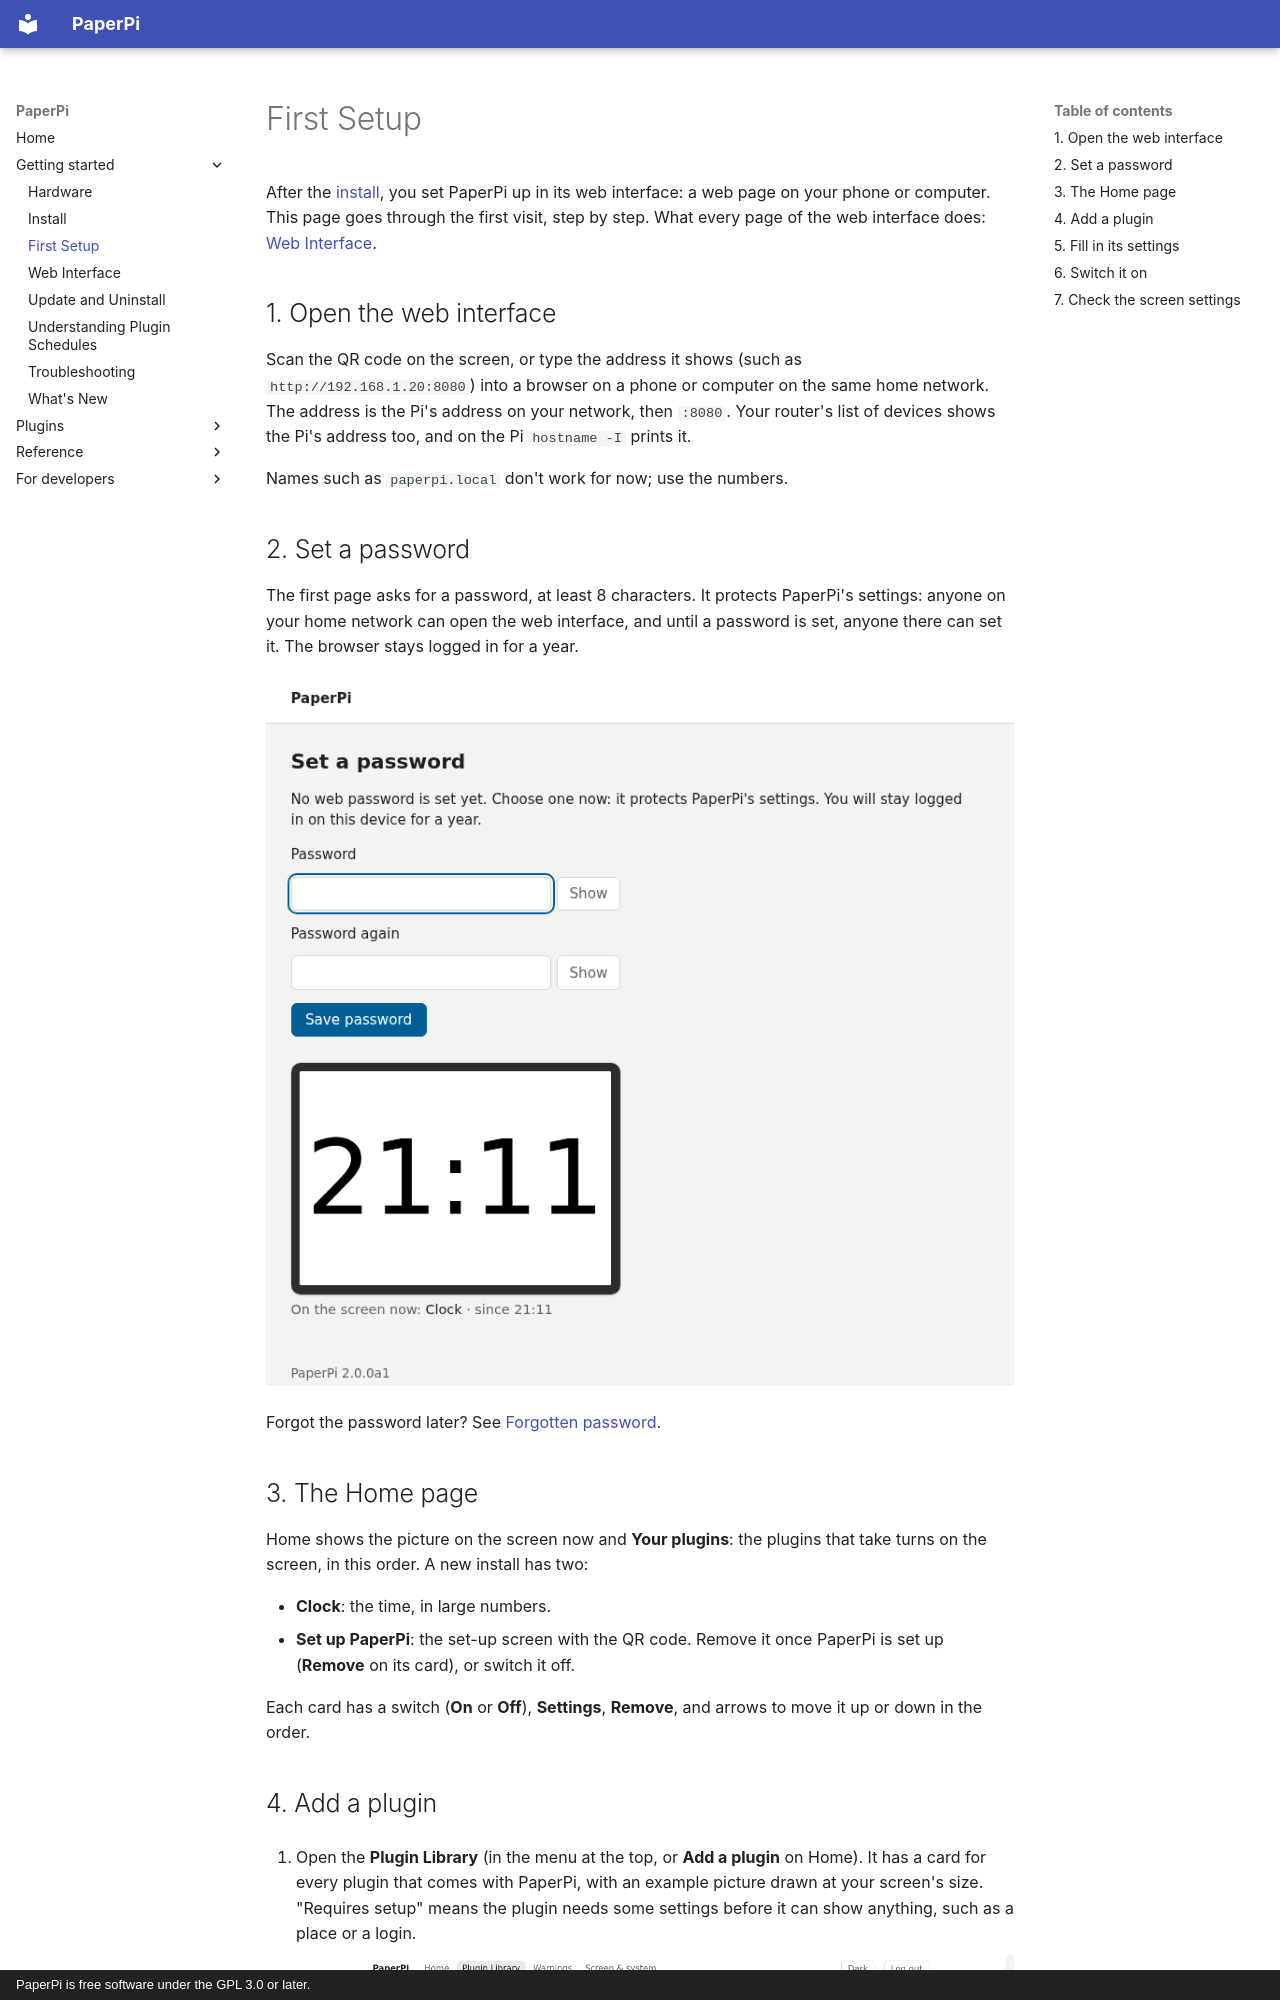

repository: txoof/PaperPi · page: first-setup/index.html · generator: mkdocs · copyright: PaperPi is free software under the GPL 3.0 or later.

# First Setup

After the [install](install.md), you set PaperPi up in its web interface: a web page on your phone or computer. This page goes through the first visit, step by step. What every page of the web interface does: [Web Interface](web-interface.md).

## 1. Open the web interface

Scan the QR code on the screen, or type the address it shows (such as `http://192.168.1.20:8080`) into a browser on a phone or computer on the same home network. The address is the Pi's address on your network, then `:8080`. Your router's list of devices shows the Pi's address too, and on the Pi `hostname -I` prints it.

Names such as `paperpi.local` don't work for now; use the numbers.

## 2. Set a password

The first page asks for a password, at least 8 characters. It protects PaperPi's settings: anyone on your home network can open the web interface, and until a password is set, anyone there can set it. The browser stays logged in for a year.

![The "Set a password" page, with the screen's picture below it](images/web/setup-light.png)

Forgot the password later? See [Forgotten password](web-interface.md#forgotten-password).
